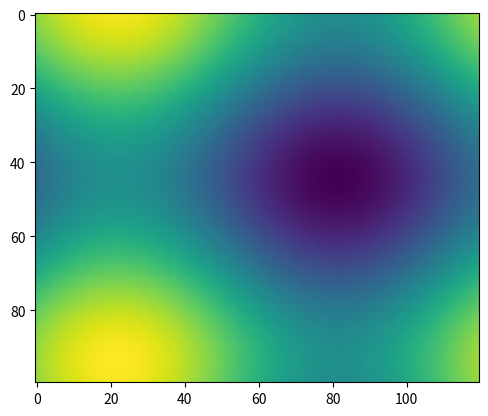

This chart was generated by the following Python code: (Note: this script raises an exception after producing the figure.)
# -*- coding: utf-8 -*-
"""
Created on Tue Oct 10 17:55:58 2017

[redacted]
"""

import numpy as np
import matplotlib.pyplot as plt
import matplotlib.animation as animation




def f(x, y):
    return np.sin(x) + np.cos(y)

x = np.linspace(0, 2 * np.pi, 120)
y = np.linspace(0, 2 * np.pi, 100).reshape(-1, 1)
# ims is a list of lists, each row is a list of artists to draw in the
# current frame; here we are just animating one artist, the image, in
# each frame
fig = plt.figure()
ims = []
for i in range(2):
    x += np.pi / 15.
    y += np.pi / 20.
    im = plt.imshow(f(x, y), animated=True)
    ims.append([im])


ani = animation.ArtistAnimation(fig, ims, interval=1000, blit=True)#,repeat_delay=1000)

ani.save('dynamic_images.mp4')

plt.show()